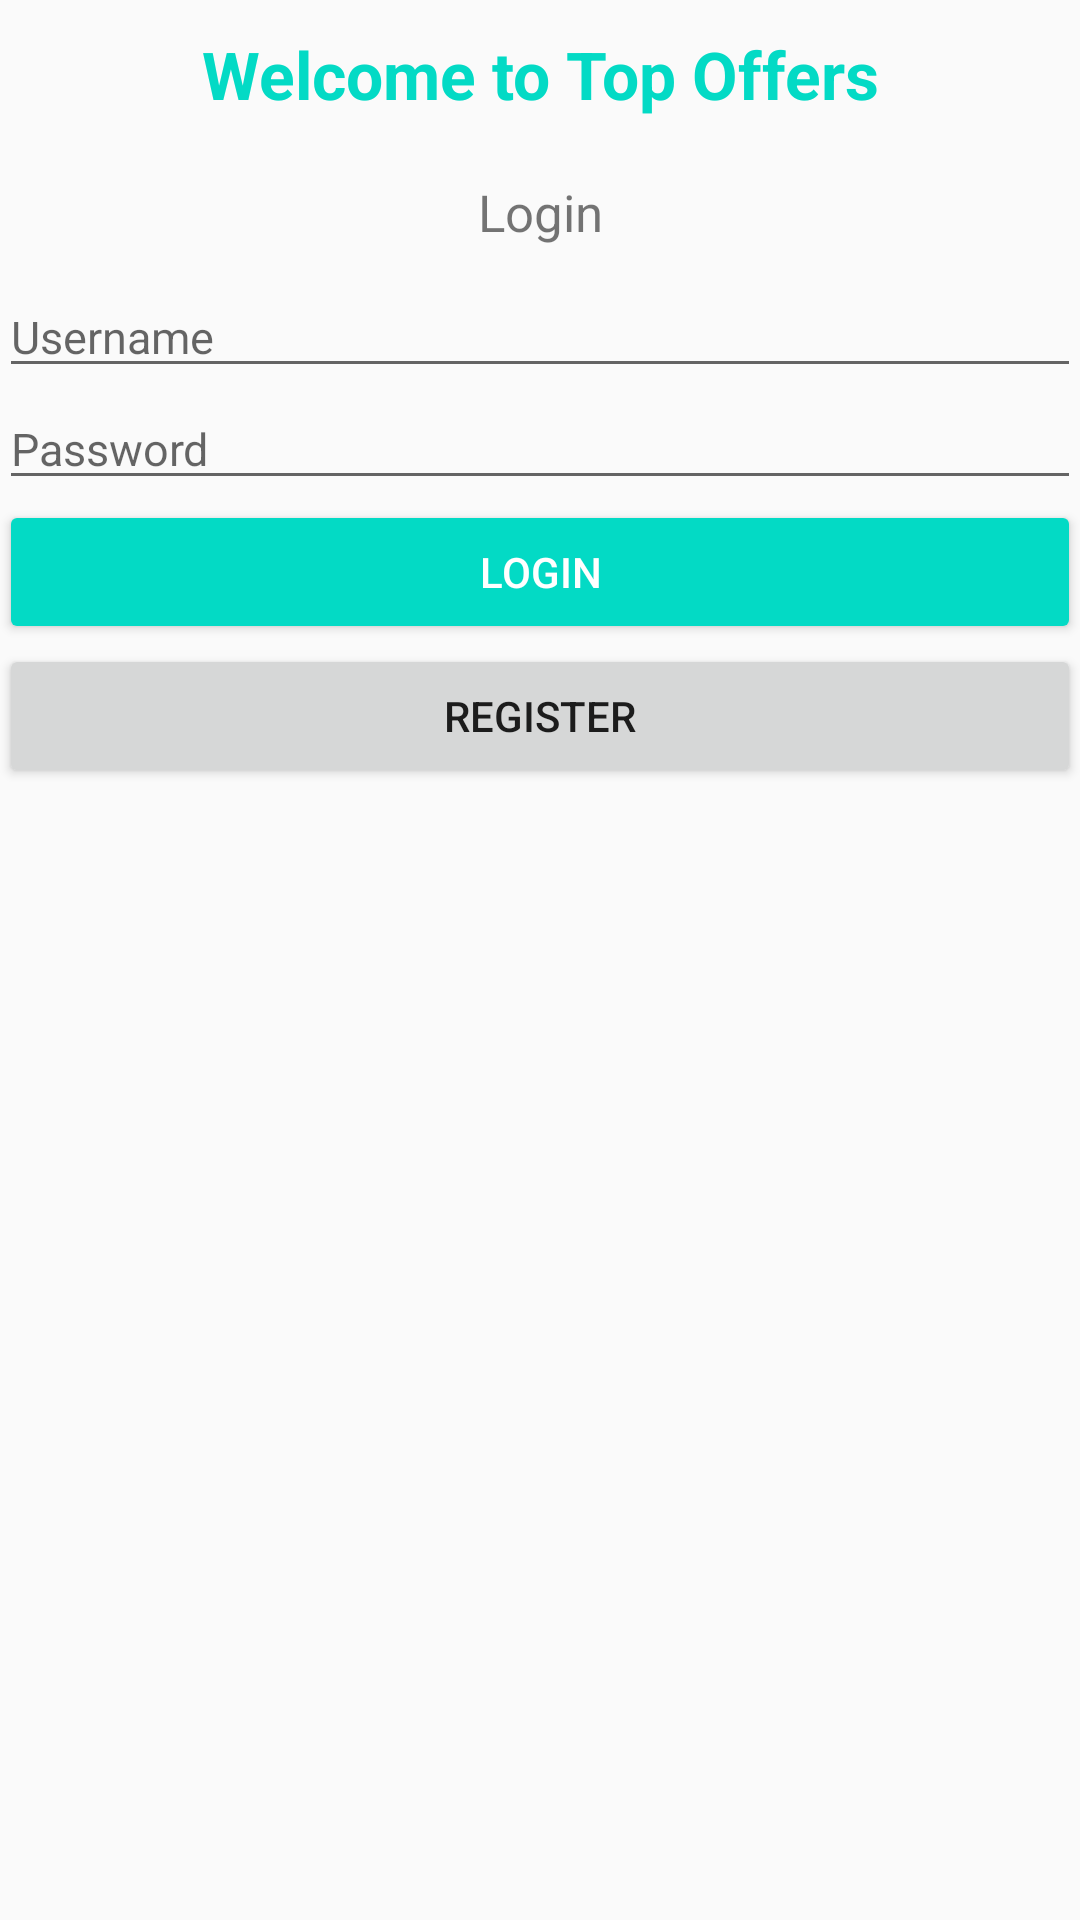

Here is an Android app screen rendered from its layout file. Give the layout XML and the strings, colors and styles it references.
<!-- AndroidManifest.xml: application theme AppTheme -->
<!-- res/layout/activity_login.xml -->
<?xml version="1.0" encoding="utf-8"?>
<LinearLayout xmlns:android="http://schemas.android.com/apk/res/android"
    xmlns:tools="http://schemas.android.com/tools"
    android:id="@+id/activity_login"
    android:layout_width="match_parent"
    android:layout_height="match_parent"
    android:paddingBottom="@dimen/activity_vertical_margin"
    android:paddingLeft="@dimen/activity_horizontal_margin"
    android:paddingRight="@dimen/activity_horizontal_margin"
    android:paddingTop="@dimen/activity_vertical_margin"
    android:orientation="vertical"
    tools:context="com.topoffers.topoffers.login.LoginActivity"
    android:weightSum="1">

    <FrameLayout
        android:id="@+id/container_drawer"
        android:layout_width="wrap_content"
        android:layout_height="wrap_content"/>

    <TextView
        android:layout_width="match_parent"
        android:layout_height="wrap_content"
        android:text="@string/tv_login_page_title"
        style="@style/LoginPageTitle" />

    <TextView
        android:layout_width="match_parent"
        android:layout_height="wrap_content"
        android:text="@string/login"
        style="@style/LoginPageLogin" />

    <EditText
        android:id="@+id/et_login_username"
        android:layout_width="match_parent"
        android:layout_height="wrap_content"
        android:hint="@string/username"
        style="@style/Input" />

    <EditText
        android:id="@+id/et_login_password"
        android:layout_width="match_parent"
        android:layout_height="wrap_content"
        android:hint="@string/password"
        android:inputType="textPassword"
        style="@style/Input" />

    <Button
        android:id="@+id/btn_login_submit"
        android:layout_width="match_parent"
        android:layout_height="wrap_content"
        android:text="@string/login"
        style="@style/Widget.AppCompat.Button.Colored" />

    <Button
        android:text="Register"
        android:layout_width="match_parent"
        android:layout_height="wrap_content"
        android:id="@+id/register_button"
        style="@style/Widget.AppCompat.Button" />

</LinearLayout>
<!-- resources referenced by this layout -->
<resources>
  <string name="login">Login</string>
  <string name="password">Password</string>
  <string name="tv_login_page_title">Welcome to Top Offers</string>
  <string name="username">Username</string>
  <style name="Input">
          <item name="android:textSize">15sp</item>
      </style>
  <style name="LoginPageLogin">
          <item name="android:layout_marginBottom">10dp</item>
          <item name="android:textSize">17sp</item>
          <item name="android:gravity">center</item>
      </style>
  <style name="LoginPageTitle">
          <item name="android:layout_marginTop">10dp</item>
          <item name="android:layout_marginBottom">20dp</item>
          <item name="android:textSize">22sp</item>
          <item name="android:gravity">center</item>
          <item name="android:textStyle">bold</item>
          <item name="android:textColor">@color/colorAccent</item>
      </style>
  <style name="AppTheme" parent="Theme.AppCompat.Light.DarkActionBar">
          
          <item name="colorPrimary">@color/colorPrimary</item>
          <item name="colorPrimaryDark">@color/colorPrimaryDark</item>
          <item name="colorAccent">@color/colorAccent</item>
      </style>
  <!-- not gathered from this repository: default colours our renderer supplied (Android Studio template values) -->
  <color name="colorPrimary">#FF6200EE</color>
  <color name="colorPrimaryDark">#FF3700B3</color>
  <color name="colorAccent">#FF03DAC5</color>
</resources>
